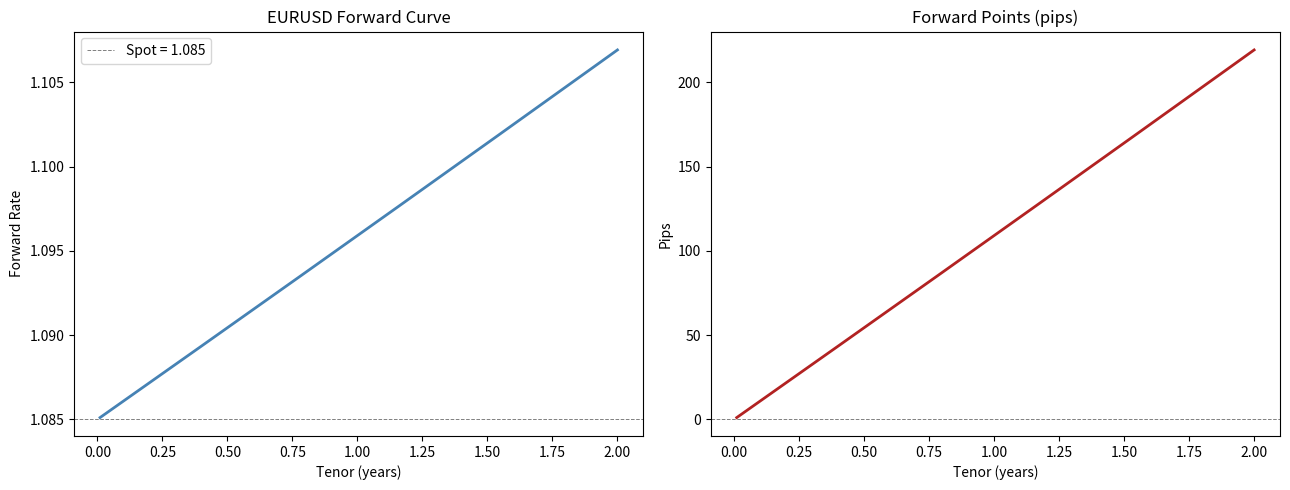
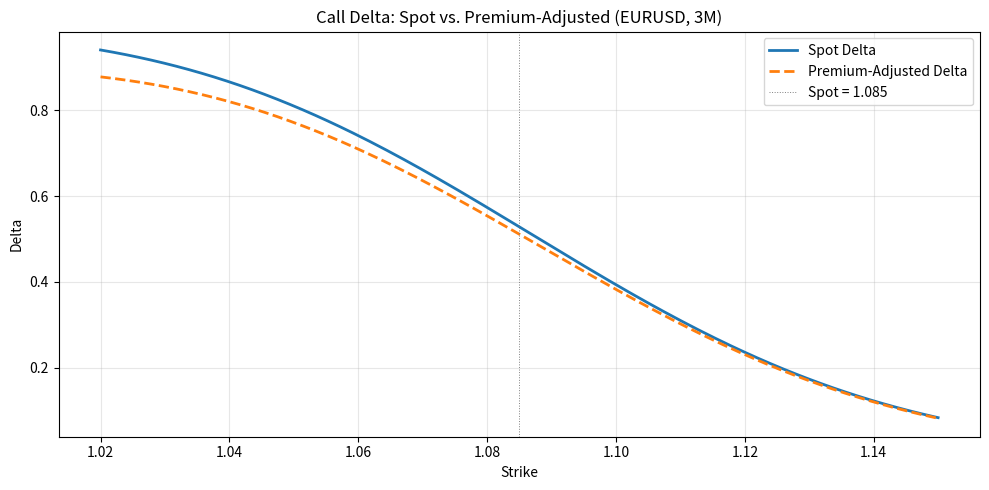
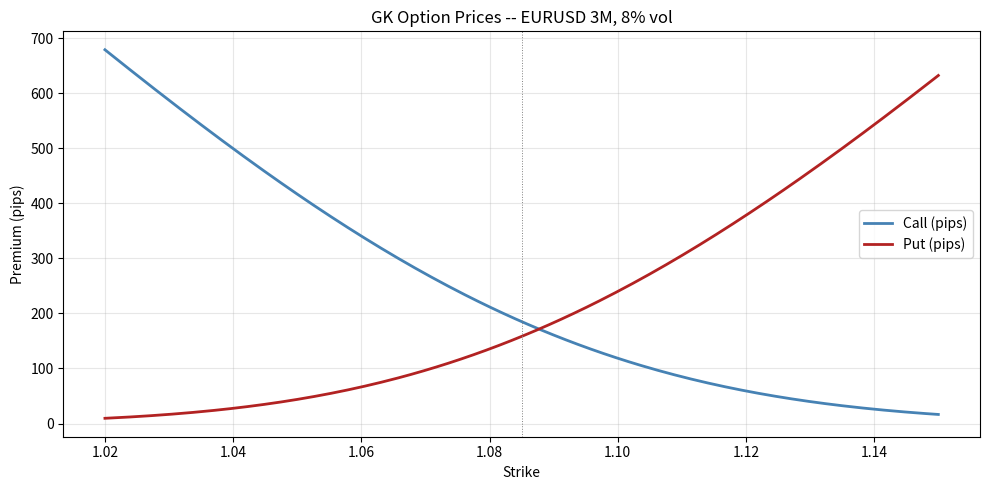

Source code (Python) for these figures, in order:
import numpy as np
from scipy.stats import norm
import matplotlib.pyplot as plt


def gk_price(S, K, T, rd, rf, sigma, option_type='call'):
    """Garman-Kohlhagen pricing for FX options."""
    d1 = (np.log(S / K) + (rd - rf + 0.5 * sigma**2) * T) / (sigma * np.sqrt(T))
    d2 = d1 - sigma * np.sqrt(T)

    if option_type == 'call':
        price = S * np.exp(-rf * T) * norm.cdf(d1) - K * np.exp(-rd * T) * norm.cdf(d2)
    else:
        price = K * np.exp(-rd * T) * norm.cdf(-d2) - S * np.exp(-rf * T) * norm.cdf(-d1)
    return price

def gk_delta(S, K, T, rd, rf, sigma, option_type='call'):
    """Spot delta (not premium-adjusted)."""
    d1 = (np.log(S / K) + (rd - rf + 0.5 * sigma**2) * T) / (sigma * np.sqrt(T))
    if option_type == 'call':
        return np.exp(-rf * T) * norm.cdf(d1)
    else:
        return np.exp(-rf * T) * (norm.cdf(d1) - 1.0)

def gk_premium_adjusted_delta(S, K, T, rd, rf, sigma, option_type='call'):
    """
    Premium-adjusted delta -- the standard in FX markets.
    When you buy an FX option, you pay premium in one currency, which itself
    creates an FX exposure. The premium-adjusted delta accounts for this.
    """
    d1 = (np.log(S / K) + (rd - rf + 0.5 * sigma**2) * T) / (sigma * np.sqrt(T))
    _d2 = d1 - sigma * np.sqrt(T)
    if option_type == 'call':
        spot_delta = np.exp(-rf * T) * norm.cdf(d1)
        premium_in_foreign = gk_price(S, K, T, rd, rf, sigma, 'call') / S
        return spot_delta - premium_in_foreign
    else:
        spot_delta = np.exp(-rf * T) * (norm.cdf(d1) - 1.0)
        premium_in_foreign = gk_price(S, K, T, rd, rf, sigma, 'put') / S
        return spot_delta + premium_in_foreign


S = 1.0850  # EURUSD spot
rd = 0.045  # USD rate
rf = 0.035  # EUR rate

T_range = np.linspace(0.01, 2.0, 200)
forwards = S * np.exp((rd - rf) * T_range)
fwd_points = (forwards - S) * 10000  # in pips

fig, axes = plt.subplots(1, 2, figsize=(13, 5))

axes[0].plot(T_range, forwards, color='steelblue', lw=2)
axes[0].axhline(S, color='grey', ls='--', lw=0.7, label=f'Spot = {S}')
axes[0].set_title('EURUSD Forward Curve')
axes[0].set_xlabel('Tenor (years)')
axes[0].set_ylabel('Forward Rate')
axes[0].legend()

axes[1].plot(T_range, fwd_points, color='firebrick', lw=2)
axes[1].axhline(0, color='grey', ls='--', lw=0.7)
axes[1].set_title('Forward Points (pips)')
axes[1].set_xlabel('Tenor (years)')
axes[1].set_ylabel('Pips')

plt.tight_layout()
plt.show()


K_range = np.linspace(1.02, 1.15, 200)
T = 0.25  # 3 months
sigma = 0.08  # 8% vol, typical for EURUSD

spot_d = gk_delta(S, K_range, T, rd, rf, sigma, 'call')
pa_d = gk_premium_adjusted_delta(S, K_range, T, rd, rf, sigma, 'call')

fig, ax = plt.subplots(figsize=(10, 5))
ax.plot(K_range, spot_d, label='Spot Delta', lw=2)
ax.plot(K_range, pa_d, label='Premium-Adjusted Delta', lw=2, ls='--')
ax.axvline(S, color='grey', ls=':', lw=0.7, label=f'Spot = {S}')
ax.set_xlabel('Strike')
ax.set_ylabel('Delta')
ax.set_title('Call Delta: Spot vs. Premium-Adjusted (EURUSD, 3M)')
ax.legend()
ax.grid(True, alpha=0.3)
plt.tight_layout()
plt.show()


call_prices = gk_price(S, K_range, T, rd, rf, sigma, 'call')
put_prices = gk_price(S, K_range, T, rd, rf, sigma, 'put')

fig, ax = plt.subplots(figsize=(10, 5))
ax.plot(K_range, call_prices * 10000, label='Call (pips)', color='steelblue', lw=2)
ax.plot(K_range, put_prices * 10000, label='Put (pips)', color='firebrick', lw=2)
ax.axvline(S, color='grey', ls=':', lw=0.7)
ax.set_xlabel('Strike')
ax.set_ylabel('Premium (pips)')
ax.set_title('GK Option Prices -- EURUSD 3M, 8% vol')
ax.legend()
ax.grid(True, alpha=0.3)
plt.tight_layout()
plt.show()


from scipy.stats import norm as norm_dist

def bsm_call(S, K, T, r, sigma):
    d1 = (np.log(S / K) + (r + 0.5 * sigma**2) * T) / (sigma * np.sqrt(T))
    d2 = d1 - sigma * np.sqrt(T)
    return S * norm_dist.cdf(d1) - K * np.exp(-r * T) * norm_dist.cdf(d2)

# With rf=0, GK should match BSM exactly
test_S, test_K, test_T, test_r, test_sigma = 100, 100, 0.5, 0.05, 0.20

gk_val = gk_price(test_S, test_K, test_T, test_r, 0.0, test_sigma, 'call')
bsm_val = bsm_call(test_S, test_K, test_T, test_r, test_sigma)

print(f"GK (rf=0):  {gk_val:.6f}")
print(f"BSM:        {bsm_val:.6f}")
print(f"Difference: {abs(gk_val - bsm_val):.2e}")
